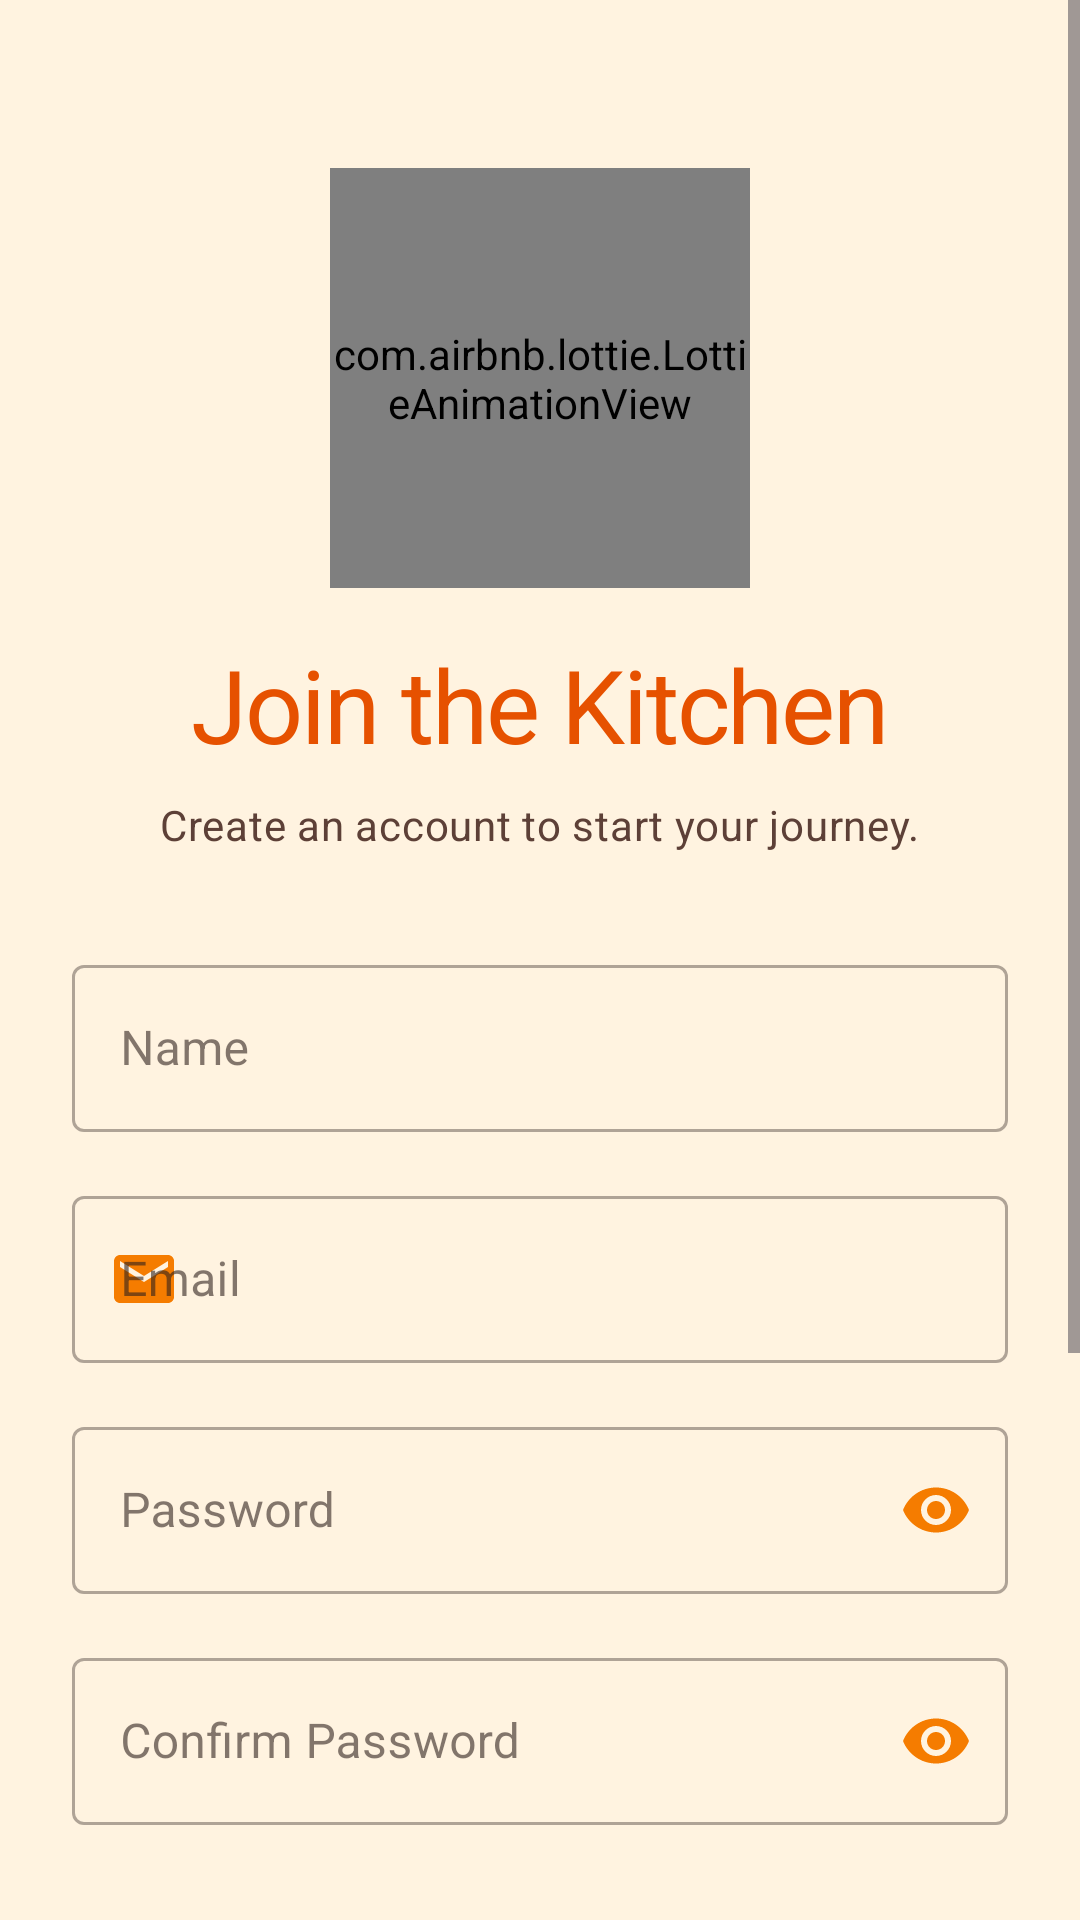

Write the Android layout XML for this screen, with the resource values it uses.
<!-- AndroidManifest.xml: application theme Theme.Food_Planner -->
<!-- res/layout/activity_signup.xml -->
<?xml version="1.0" encoding="utf-8"?>
<ScrollView xmlns:android="http://schemas.android.com/apk/res/android"
    xmlns:app="http://schemas.android.com/apk/res-auto"
    xmlns:tools="http://schemas.android.com/tools"
    android:layout_width="match_parent"
    android:layout_height="match_parent"
    android:background="?android:attr/windowBackground"
    android:fillViewport="true">

    <androidx.constraintlayout.widget.ConstraintLayout
        android:layout_width="match_parent"
        android:layout_height="wrap_content"
        android:padding="24dp">

        <com.airbnb.lottie.LottieAnimationView
            android:id="@+id/animSignUp"
            android:layout_width="140dp"
            android:layout_height="140dp"
            app:lottie_rawRes="@raw/splash_anim"
            app:lottie_autoPlay="true"
            app:lottie_loop="true"
            android:layout_marginTop="32dp"
            app:layout_constraintTop_toTopOf="parent"
            app:layout_constraintStart_toStartOf="parent"
            app:layout_constraintEnd_toEndOf="parent"/>

        <TextView
            android:id="@+id/tvTitleSign"
            android:layout_width="wrap_content"
            android:layout_height="wrap_content"
            android:text="@string/join_the_kitchen"
            style="@style/TextAppearance.FoodPlanner.HeadlineLarge"
            android:textColor="?attr/colorPrimary"
            android:layout_marginTop="16dp"
            app:layout_constraintTop_toBottomOf="@id/animSignUp"
            app:layout_constraintStart_toStartOf="parent"
            app:layout_constraintEnd_toEndOf="parent"/>

        <TextView
            android:id="@+id/tvSubtitle"
            android:layout_width="wrap_content"
            android:layout_height="wrap_content"
            android:text="@string/create_an_account_to_start_your_journey"
            style="@style/TextAppearance.FoodPlanner.BodyMedium"
            android:layout_marginTop="8dp"
            app:layout_constraintTop_toBottomOf="@id/tvTitleSign"
            app:layout_constraintStart_toStartOf="parent"
            app:layout_constraintEnd_toEndOf="parent"/>

        <com.google.android.material.textfield.TextInputLayout
            android:id="@+id/tilUsernameSign"
            style="@style/Widget.MaterialComponents.TextInputLayout.OutlinedBox"
            android:layout_width="match_parent"
            android:layout_height="wrap_content"
            android:hint="@string/name"
            android:layout_marginTop="32dp"
            app:startIconDrawable="@drawable/ic_profile"
            app:startIconTint="?attr/colorSecondary"
            app:layout_constraintTop_toBottomOf="@id/tvSubtitle">

            <com.google.android.material.textfield.TextInputEditText
                android:id="@+id/etUsernameSign"
                android:layout_width="match_parent"
                android:layout_height="wrap_content"
                android:inputType="textPersonName"
                android:textColor="?attr/colorOnSurface"/>
        </com.google.android.material.textfield.TextInputLayout>

        <com.google.android.material.textfield.TextInputLayout
            android:id="@+id/tilEmailSign"
            style="@style/Widget.MaterialComponents.TextInputLayout.OutlinedBox"
            android:layout_width="match_parent"
            android:layout_height="wrap_content"
            android:hint="@string/email"
            android:layout_marginTop="16dp"
            app:startIconDrawable="@drawable/ic_email"
            app:startIconTint="?attr/colorSecondary"
            app:layout_constraintTop_toBottomOf="@id/tilUsernameSign">

            <com.google.android.material.textfield.TextInputEditText
                android:id="@+id/etEmailSign"
                android:layout_width="match_parent"
                android:layout_height="wrap_content"
                android:inputType="textEmailAddress"
                android:textColor="?attr/colorOnSurface"/>
        </com.google.android.material.textfield.TextInputLayout>

        <com.google.android.material.textfield.TextInputLayout
            android:id="@+id/tilPasswordSign"
            style="@style/Widget.MaterialComponents.TextInputLayout.OutlinedBox"
            android:layout_width="match_parent"
            android:layout_height="wrap_content"
            android:hint="@string/password"
            android:layout_marginTop="16dp"
            app:startIconDrawable="@drawable/ic_lock"
            app:startIconTint="?attr/colorSecondary"
            app:passwordToggleEnabled="true"
            app:passwordToggleTint="?attr/colorSecondary"
            app:layout_constraintTop_toBottomOf="@id/tilEmailSign">

            <com.google.android.material.textfield.TextInputEditText
                android:id="@+id/etPasswordSign"
                android:layout_width="match_parent"
                android:layout_height="wrap_content"
                android:inputType="textPassword"
                android:textColor="?attr/colorOnSurface"/>
        </com.google.android.material.textfield.TextInputLayout>

        <com.google.android.material.textfield.TextInputLayout
            android:id="@+id/tilConfirmPass"
            style="@style/Widget.MaterialComponents.TextInputLayout.OutlinedBox"
            android:layout_width="match_parent"
            android:layout_height="wrap_content"
            android:hint="@string/confirm_password"
            android:layout_marginTop="16dp"
            app:startIconDrawable="@drawable/ic_lock"
            app:startIconTint="?attr/colorSecondary"
            app:passwordToggleEnabled="true"
            app:passwordToggleTint="?attr/colorSecondary"
            app:layout_constraintTop_toBottomOf="@id/tilPasswordSign">

            <com.google.android.material.textfield.TextInputEditText
                android:id="@+id/etConfirmPass"
                android:layout_width="match_parent"
                android:layout_height="wrap_content"
                android:inputType="textPassword"
                android:textColor="?attr/colorOnSurface"/>
        </com.google.android.material.textfield.TextInputLayout>

        <com.google.android.material.button.MaterialButton
            android:id="@+id/btnSignUp"
            style="@style/Widget.Material3.Button"
            android:layout_width="match_parent"
            android:layout_height="60dp"
            android:text="@string/sign_up"
            android:textSize="18sp"
            android:textStyle="bold"
            app:backgroundTint="?attr/colorSecondary"
            android:textColor="?attr/colorOnSecondary"
            app:cornerRadius="30dp"
            android:layout_marginTop="32dp"
            app:layout_constraintTop_toBottomOf="@id/tilConfirmPass"/>

        <TextView
            android:id="@+id/tvOr"
            android:layout_width="wrap_content"
            android:layout_height="wrap_content"
            android:text="@string/or_continue_with"
            style="@style/TextAppearance.FoodPlanner.BodyMedium"
            android:layout_marginTop="24dp"
            app:layout_constraintTop_toBottomOf="@id/btnSignUp"
            app:layout_constraintStart_toStartOf="parent"
            app:layout_constraintEnd_toEndOf="parent"/>

        <LinearLayout
            android:id="@+id/layoutSocial"
            android:layout_width="wrap_content"
            android:layout_height="wrap_content"
            android:orientation="horizontal"
            android:layout_marginTop="16dp"
            app:layout_constraintTop_toBottomOf="@id/tvOr"
            app:layout_constraintStart_toStartOf="parent"
            app:layout_constraintEnd_toEndOf="parent">

            <ImageButton
                android:id="@+id/btnGoogle"
                android:layout_width="50dp"
                android:layout_height="50dp"
                android:background="?attr/selectableItemBackgroundBorderless"
                android:src="@drawable/ic_gmail"
                android:scaleType="centerInside"
                android:layout_marginEnd="24dp"
                tools:ignore="ContentDescription" />

            <ImageButton
                android:id="@+id/btnGuest"
                android:layout_width="50dp"
                android:layout_height="50dp"
                android:background="?attr/selectableItemBackgroundBorderless"
                android:src="@drawable/ic_eye_mask"
                app:tint="?attr/colorSecondary"
                android:scaleType="centerInside"
                tools:ignore="ContentDescription" />
        </LinearLayout>

        <LinearLayout
            android:layout_width="wrap_content"
            android:layout_height="wrap_content"
            android:orientation="horizontal"
            android:layout_marginTop="32dp"
            android:layout_marginBottom="24dp"
            app:layout_constraintTop_toBottomOf="@id/layoutSocial"
            app:layout_constraintStart_toStartOf="parent"
            app:layout_constraintEnd_toEndOf="parent"
            app:layout_constraintBottom_toBottomOf="parent">

            <TextView
                android:layout_width="wrap_content"
                android:layout_height="wrap_content"
                android:text="@string/already_a_member"
                style="@style/TextAppearance.FoodPlanner.BodyMedium"
                android:textColor="?attr/colorOnSurface" />

            <TextView
                android:id="@+id/tvGoToLogin"
                android:layout_width="wrap_content"
                android:layout_height="wrap_content"
                android:text="@string/log_in"
                style="@style/TextAppearance.FoodPlanner.LabelLarge"
                android:textColor="?attr/colorSecondary"
                android:textStyle="bold"
                android:layout_marginStart="4dp"/>
        </LinearLayout>

    </androidx.constraintlayout.widget.ConstraintLayout>
</ScrollView>
<!-- resources referenced by this layout -->
<resources>
  <string name="already_a_member">Already a member?</string>
  <string name="confirm_password">Confirm Password</string>
  <string name="create_an_account_to_start_your_journey">Create an account to start your journey.</string>
  <string name="email">Email</string>
  <string name="join_the_kitchen">Join the Kitchen</string>
  <string name="log_in">Log in</string>
  <string name="name">Name</string>
  <string name="or_continue_with">or continue with</string>
  <string name="password">Password</string>
  <string name="sign_up">Sign Up</string>
  <style name="TextAppearance.FoodPlanner.BodyMedium" parent="TextAppearance.MaterialComponents.Body2">
          <item name="android:fontFamily">@font/lato_regular</item>
          <item name="android:textSize">14sp</item>
          <item name="android:textColor">?attr/colorOnSurfaceVariant</item>
      </style>
  <style name="TextAppearance.FoodPlanner.HeadlineLarge" parent="TextAppearance.MaterialComponents.Headline4">
          <item name="android:fontFamily">@font/playfair_display_bold</item>
          <item name="android:textStyle">normal</item> <item name="android:textSize">34sp</item>
          <item name="android:textColor">?attr/colorOnBackground</item>
          <item name="android:letterSpacing">-0.02</item>
      </style>
  <style name="TextAppearance.FoodPlanner.LabelLarge" parent="TextAppearance.MaterialComponents.Button">
          <item name="android:fontFamily">@font/lato_bold</item>
          <item name="android:textSize">14sp</item>
          <item name="android:textColor">?attr/colorOnPrimary</item>
          <item name="android:textAllCaps">false</item>
          <item name="android:letterSpacing">0.03</item>
      </style>
  <color name="md_theme_primary">#E65100</color>
  <color name="md_theme_onPrimary">#FFFFFF</color>
  <color name="md_theme_primaryContainer">#FFCC80</color>
  <color name="md_theme_onPrimaryContainer">#BF360C</color>
  <color name="md_theme_secondary">#F57C00</color>
  <color name="md_theme_onSecondary">#FFFFFF</color>
  <color name="md_theme_secondaryContainer">#FFE0B2</color>
  <color name="md_theme_onSecondaryContainer">#E65100</color>
  <color name="md_theme_background">#FFF3E0</color>
  <color name="md_theme_surface">#FFFFFF</color>
  <color name="md_theme_onSurface">#2E211D</color>
  <color name="md_theme_surfaceVariant">#FFECB3</color>
  <color name="md_theme_onSurfaceVariant">#5D4037</color>
  <color name="md_theme_outline">#FB8C00</color>
  <color name="md_theme_error">#C62828</color>
  <color name="md_theme_onError">#FFFFFF</color>
  <style name="TextAppearance.FoodPlanner.HeadlineMedium" parent="TextAppearance.MaterialComponents.Headline5">
          <item name="android:fontFamily">@font/playfair_display_bold</item>
          <item name="android:textStyle">normal</item>
          <item name="android:textSize">24sp</item>
          <item name="android:textColor">?attr/colorOnSurface</item>
          <item name="android:letterSpacing">0</item>
      </style>
  <style name="TextAppearance.FoodPlanner.HeadlineSmall" parent="TextAppearance.MaterialComponents.Headline6">
          <item name="android:fontFamily">@font/lato_bold</item>
          <item name="android:textStyle">bold</item>
          <item name="android:textSize">19sp</item>
          <item name="android:textColor">?attr/colorOnSurface</item>
          <item name="android:letterSpacing">0.01</item>
      </style>
  <style name="TextAppearance.FoodPlanner.BodyLarge" parent="TextAppearance.MaterialComponents.Body1">
          <item name="android:fontFamily">@font/lato_regular</item>
          <item name="android:textSize">16sp</item>
          <item name="android:textColor">?attr/colorOnSurfaceVariant</item>
      </style>
</resources>
